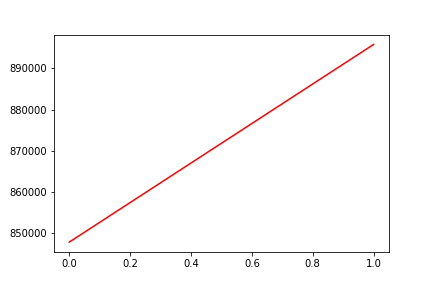

The table this chart was drawn from, first rows:
, date, assets
0, 0, 847910
1, 20160907, 895782
